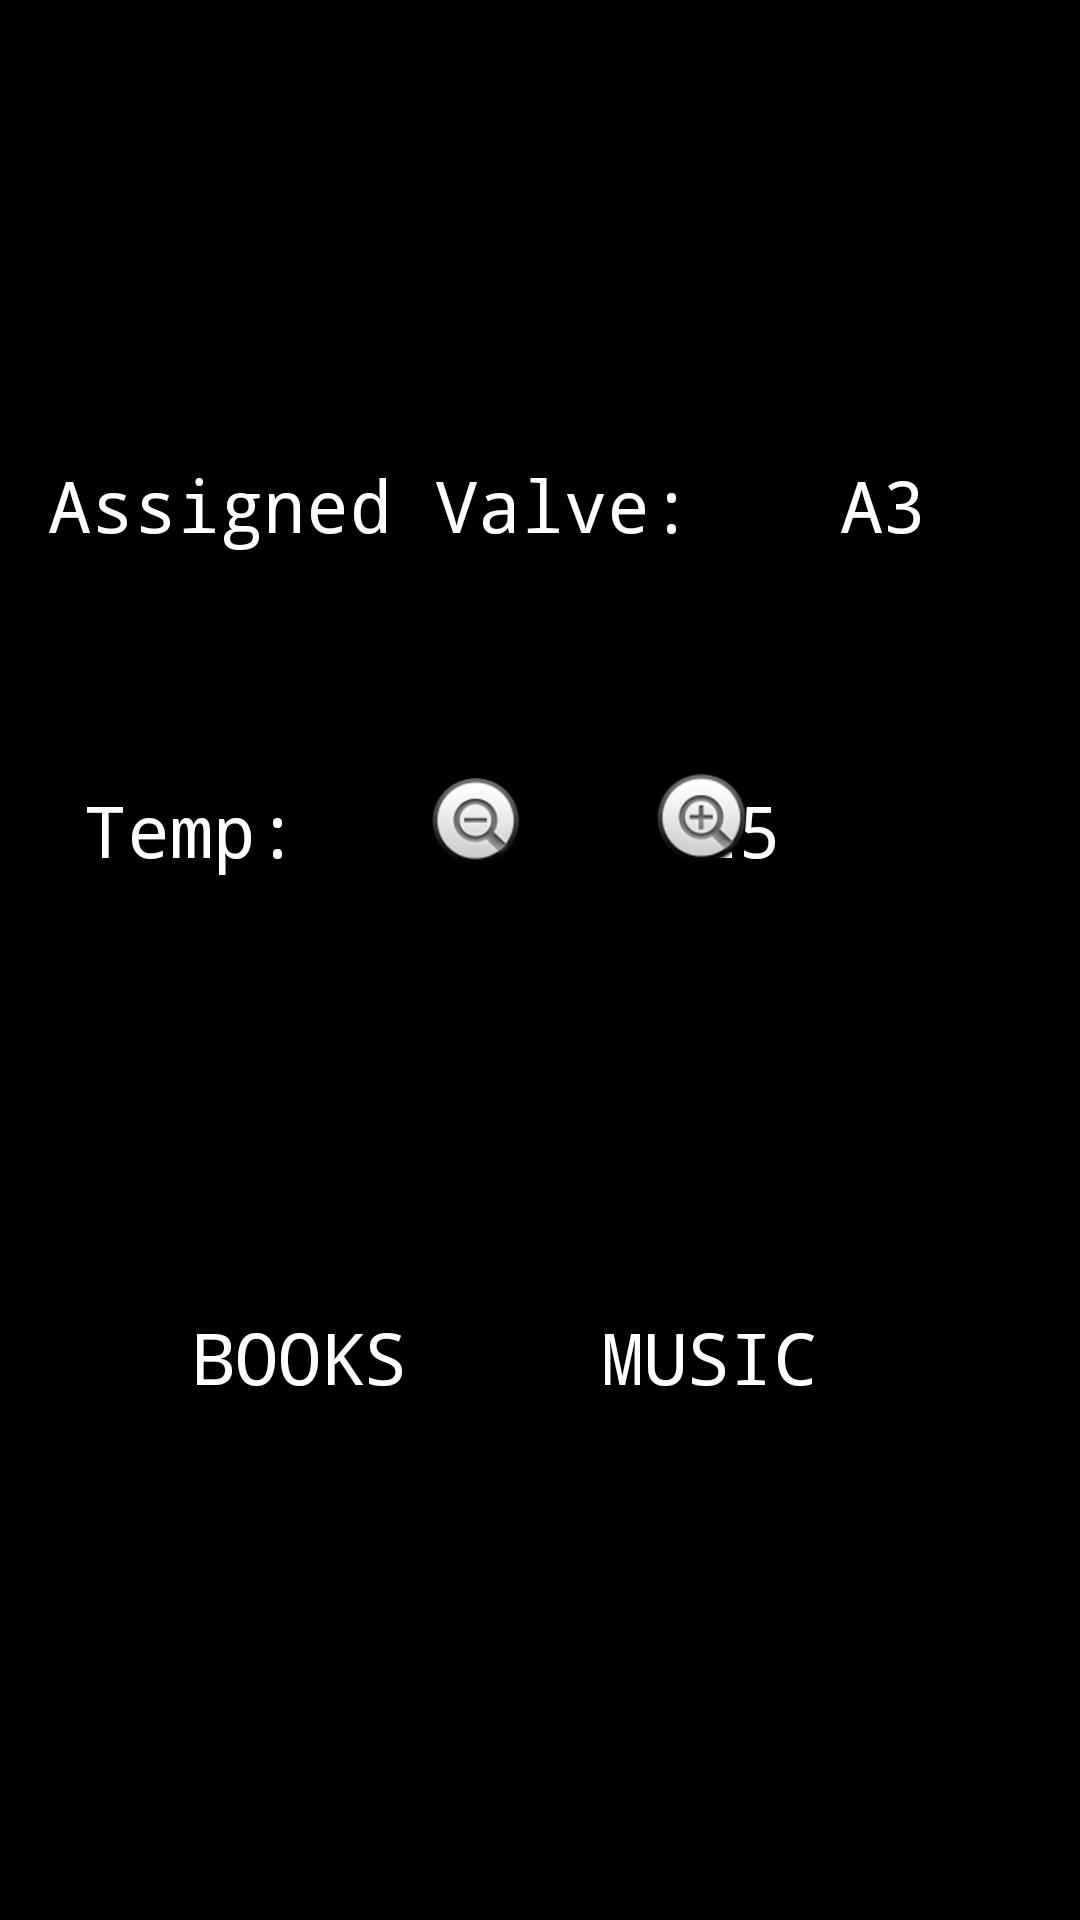

Layout XML and referenced resources for this Android screen:
<!-- AndroidManifest.xml: application theme Theme.Melaton -->
<!-- res/layout/activity_sleep.xml -->
<?xml version="1.0" encoding="utf-8"?>
<androidx.constraintlayout.widget.ConstraintLayout xmlns:android="http://schemas.android.com/apk/res/android"
    xmlns:app="http://schemas.android.com/apk/res-auto"
    xmlns:tools="http://schemas.android.com/tools"
    android:layout_width="match_parent"
    android:layout_height="match_parent"
    android:background="@color/black"
    tools:context=".sleep">

    <TextView
        android:id="@+id/textView2"
        android:layout_width="wrap_content"
        android:layout_height="wrap_content"
        android:layout_marginStart="16dp"
        android:layout_marginTop="152dp"
        android:layout_marginBottom="370dp"
        android:fontFamily="monospace"
        android:text="Assigned Valve:"
        android:textColor="#FFFFFF"
        android:textSize="24sp"
        app:layout_constraintBottom_toTopOf="@+id/textView15"
        app:layout_constraintStart_toStartOf="parent"
        app:layout_constraintTop_toTopOf="parent" />

    <TextView
        android:id="@+id/textView7"
        android:layout_width="wrap_content"
        android:layout_height="wrap_content"
        android:layout_marginStart="49dp"
        android:fontFamily="monospace"
        android:text="A3"
        android:textColor="#FFFFFF"
        android:textSize="24sp"
        app:layout_constraintBaseline_toBaselineOf="@+id/textView2"
        app:layout_constraintStart_toEndOf="@+id/textView2" />

    <TextView
        android:id="@+id/textView8"
        android:layout_width="wrap_content"
        android:layout_height="wrap_content"
        android:layout_marginStart="28dp"
        android:fontFamily="monospace"
        android:text="Temp:"
        android:textColor="#FFFFFF"
        android:textSize="24sp"
        app:layout_constraintBottom_toBottomOf="@+id/num"
        app:layout_constraintStart_toStartOf="parent" />

    <TextView
        android:id="@+id/num"
        android:layout_width="wrap_content"
        android:layout_height="wrap_content"
        android:layout_marginStart="132dp"
        android:layout_marginTop="76dp"
        android:fontFamily="monospace"
        android:text="25"
        android:textColor="#FFFFFF"
        android:textSize="24sp"
        app:layout_constraintStart_toEndOf="@+id/textView8"
        app:layout_constraintTop_toBottomOf="@+id/textView7" />

    <ImageView
        android:id="@+id/imageView9"
        android:layout_width="54dp"
        android:layout_height="38dp"
        android:layout_marginEnd="88dp"
        app:layout_constraintBottom_toBottomOf="@+id/num"
        app:layout_constraintEnd_toEndOf="parent"
        app:srcCompat="@android:drawable/btn_plus" />

    <ImageView
        android:id="@+id/imageView10"
        android:layout_width="53dp"
        android:layout_height="36dp"
        android:layout_marginEnd="44dp"
        app:layout_constraintBottom_toBottomOf="@+id/num"
        app:layout_constraintEnd_toStartOf="@+id/imageView9"
        app:srcCompat="@android:drawable/btn_minus" />

    <TextView
        android:id="@+id/textView13"
        android:layout_width="wrap_content"
        android:layout_height="wrap_content"
        android:layout_marginStart="64dp"
        android:fontFamily="monospace"
        android:text="BOOKS"
        android:textColor="#FFFFFF"
        android:textSize="24sp"
        app:layout_constraintBottom_toBottomOf="@+id/textView14"
        app:layout_constraintStart_toStartOf="parent" />

    <TextView
        android:id="@+id/textView14"
        android:layout_width="wrap_content"
        android:layout_height="wrap_content"
        android:layout_marginTop="436dp"
        android:layout_marginEnd="88dp"
        android:fontFamily="monospace"
        android:text="MUSIC"
        android:textColor="#FFFFFF"
        android:textSize="24sp"
        app:layout_constraintEnd_toEndOf="parent"
        app:layout_constraintHorizontal_bias="1.0"
        app:layout_constraintStart_toEndOf="@+id/textView13"
        app:layout_constraintTop_toTopOf="parent" />

    <TextView
        android:id="@+id/textView15"
        android:layout_width="0dp"
        android:layout_height="0dp"
        android:layout_marginStart="19dp"
        android:layout_marginEnd="19dp"
        android:layout_marginBottom="96dp"
        android:fontFamily="monospace"
        android:text="Get Health Score"
        android:textColor="#F40202"
        android:textSize="34sp"
        app:layout_constraintBottom_toBottomOf="parent"
        app:layout_constraintEnd_toEndOf="parent"
        app:layout_constraintStart_toStartOf="parent"
        app:layout_constraintTop_toBottomOf="@+id/textView2" />
</androidx.constraintlayout.widget.ConstraintLayout>
<!-- resources referenced by this layout -->
<resources>
  <color name="black">#FF000000</color>
  <style name="Theme.Melaton" parent="Theme.MaterialComponents.DayNight.NoActionBar">
          
          <item name="colorPrimary">@color/purple_500</item>
          <item name="colorPrimaryVariant">@color/purple_700</item>
          <item name="colorOnPrimary">@color/white</item>
          
          <item name="colorSecondary">@color/teal_200</item>
          <item name="colorSecondaryVariant">@color/teal_700</item>
          <item name="colorOnSecondary">@color/black</item>
          
          <item name="android:statusBarColor">?attr/colorPrimaryVariant</item>
          
      </style>
  <color name="purple_500">#FF6200EE</color>
  <color name="purple_700">#FF3700B3</color>
  <color name="white">#FFFFFFFF</color>
  <color name="teal_200">#FF03DAC5</color>
  <color name="teal_700">#FF018786</color>
</resources>
